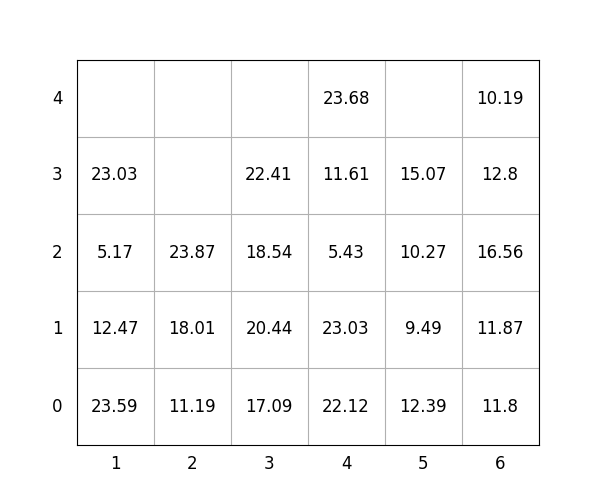

The table this chart was drawn from, first rows:
idx, loc_x, loc_y, loc_z, weight, group, score, seq, reloc, size(ft)
1, 2, 0, 0, 11.19, 3, 311.2, 1, 0, 20
2, 4, 0, 0, 22.12, 0, 22.12, 2, 0, 20
3, 4, 0, 1, 23.03, 0, 23.03, 3, 0, 20
4, 6, 0, 0, 11.8, 0, 11.8, 4, 0, 20
5, 4, 0, 2, 5.43, 3, 305.4, 5, 0, 20
6, 1, 0, 0, 23.59, 1, 123.6, 6, 0, 20
7, 5, 0, 0, 12.39, 1, 112.4, 7, 0, 20
8, 2, 0, 1, 18.01, 3, 318, 8, 0, 20
9, 3, 0, 0, 17.09, 0, 17.09, 9, 0, 20
10, 2, 0, 2, 23.87, 3, 323.9, 10, 0, 20
11, 1, 0, 1, 12.47, 2, 212.5, 11, 0, 20
12, 4, 0, 3, 11.61, 3, 311.6, 12, 0, 20
13, 1, 0, 2, 5.17, 3, 305.2, 13, 1.0, 20
14, 4, 0, 4, 23.68, 3, 323.7, 14, 0, 20
15, 5, 0, 1, 9.49, 2, 209.5, 15, 0, 20
16, 3, 0, 1, 20.44, 0, 20.44, 16, 0, 20
17, 5, 0, 2, 10.27, 2, 210.3, 17, 0, 20
18, 1, 0, 3, 23.03, 2, 223, 18, 1.0, 20
19, 3, 0, 2, 18.54, 1, 118.5, 19, 0, 20
20, 6, 0, 1, 11.87, 0, 11.87, 20, 0, 20
21, 5, 0, 3, 15.07, 2, 215.1, 21, 0, 20
22, 6, 0, 2, 16.56, 0, 16.56, 22, 1.0, 20
23, 3, 0, 3, 22.41, 1, 122.4, 23, 0, 20
24, 6, 0, 3, 12.8, 0, 12.8, 24, 1.0, 20
25, 6, 0, 4, 10.19, 1, 110.2, 25, 1.0, 20
